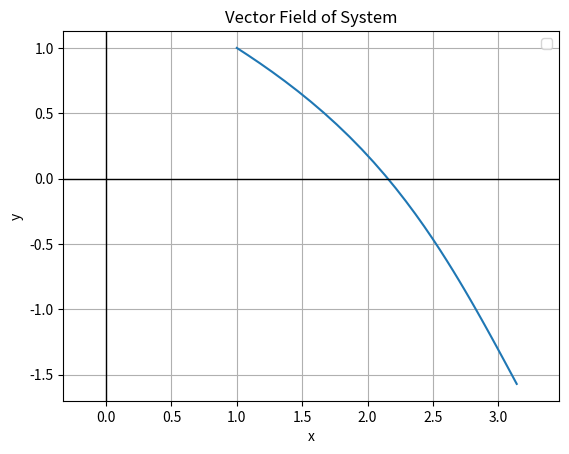

Reproduce this figure in Python.
# For Nonlinear Dynamics book (Self Learning)
# Exercise 3.6.5 -- see notebook
# 14 Aug 25

import numpy as np
import matplotlib.pyplot as plt

x0 = 1
y0 = 0
fx = lambda t,x,y: np.sin(x)
fy = lambda t,x,y: -np.cos(y)

t0 = 0
tend = 10
steps = 100
h = (tend-t0)/steps

# These are n
indexes = range(0, steps-1)

tvals = np.zeros(steps)
xvals = np.zeros(steps)
yvals = np.zeros(steps)

xvals[0] = x0
yvals[0] = x0


for i in indexes:
    t = tvals[i]
    x = xvals[i]
    y = yvals[i]

    k1 = fx(t,x,y)
    k2 = fx(t+h/2,x+h*k1/2,y)
    k3 = fx(t+h/2,x+h*k2/2,y)
    k4 = fx(t+h,x+h*k3,y)

    k5 = fy(t,x,y)
    k6 = fy(t+h/2,x,y+h*k5/2)
    k7 = fy(t+h/2,x,y+h*k6/2)
    k8 = fy(t+h,x,y+h*k7)

    tvals[i+1] = t + h
    xvals[i+1] = x + h/6*(k1+2*k2+2*k3+k4)
    yvals[i+1] = y + h/6*(k5+2*k6+2*k7+k8)
    



# Plot

plt.plot(xvals,yvals)

plt.grid(True)
plt.axhline(0, color='black', linewidth=1)  # horizontal axis
plt.axvline(0, color='black', linewidth=1)  # vertical axis

plt.xlabel("x")
plt.ylabel("y")
plt.title(r"Vector Field of System")
plt.legend()
plt.axis('equal')

# Show plots
plt.show()